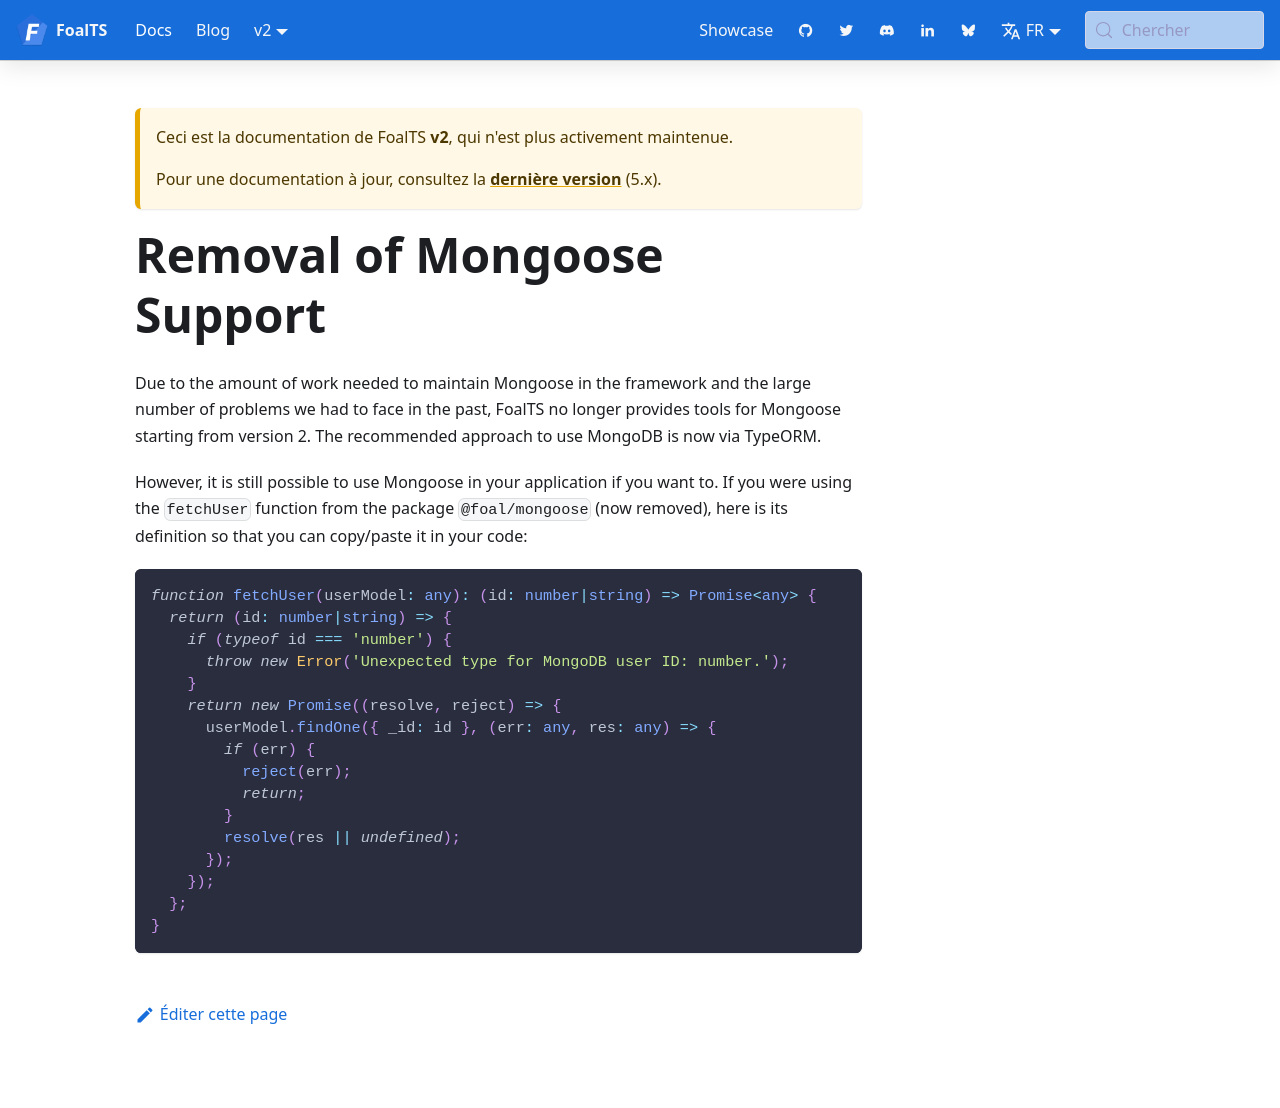

repository: FoalTS/foal · page: fr/docs/2.x/upgrade-to-v2/mongodb/index.html · generator: docusaurus

# Removal of Mongoose Support

Due to the amount of work needed to maintain Mongoose in the framework and the large number of problems we had to face in the past, FoalTS no longer provides tools for Mongoose starting from version 2. The recommended approach to use MongoDB is now via TypeORM.

However, it is still possible to use Mongoose in your application if you want to. If you were using the `fetchUser` function from the package `@foal/mongoose` (now removed), here is its definition so that you can copy/paste it in your code:

```typescript
function fetchUser(userModel: any): (id: number|string) => Promise<any> {
  return (id: number|string) => {
    if (typeof id === 'number') {
      throw new Error('Unexpected type for MongoDB user ID: number.');
    }
    return new Promise((resolve, reject) => {
      userModel.findOne({ _id: id }, (err: any, res: any) => {
        if (err) {
          reject(err);
          return;
        }
        resolve(res || undefined);
      });
    });
  };
}
```
